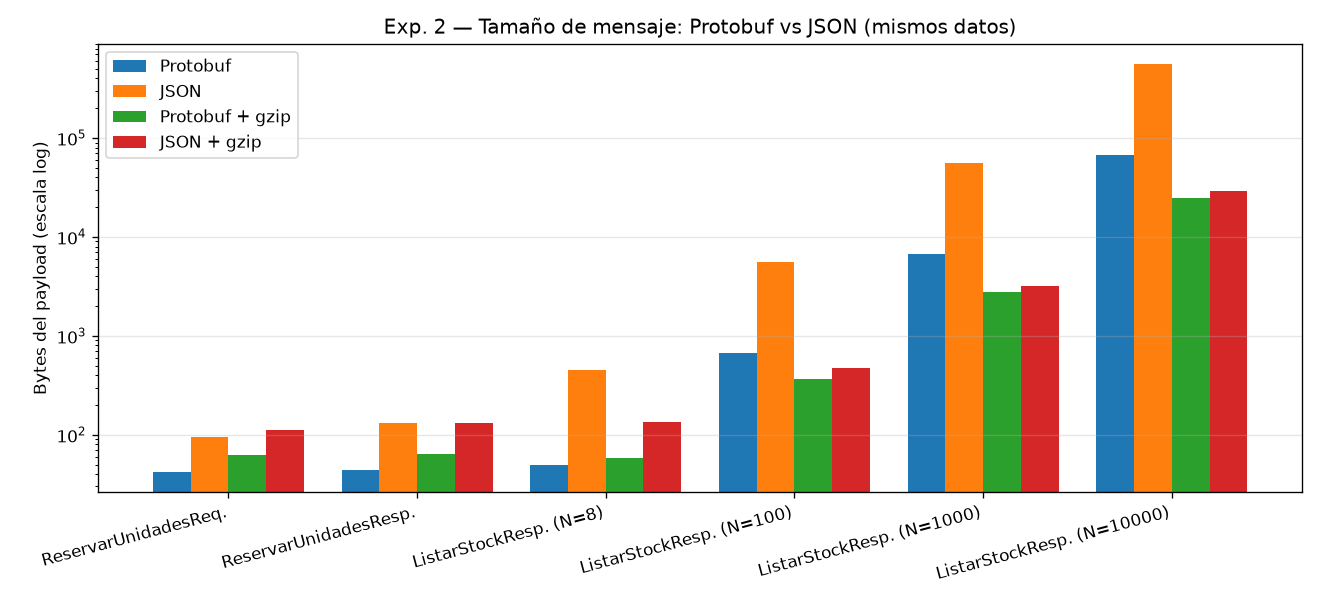

Values plotted in this chart, from the file beside it:
mensaje, bytes_protobuf, bytes_json, ratio_json_sobre_pb, bytes_protobuf_gzip, bytes_json_gzip, us_serializar_pb, us_serializar_json, us_deserializar_pb, us_deserializar_json
ReservarUnidadesRequest, 42, 95, 2.26, 62, 112, 0.16, 2.86, 0.39, 2.4
ReservarUnidadesResponse, 44, 130, 2.95, 64, 131, 0.19, 3.25, 0.37, 2.3
ListarStockResponse (N=8), 50, 456, 9.12, 58, 136, 0.3, 7.6, 0.69, 4.73
ListarStockResponse (N=100), 674, 5621, 8.34, 364, 473, 2.19, 64.03, 3.09, 35.41
ListarStockResponse (N=1000), 6757, 56067, 8.3, 2787, 3156, 19.22, 649.5, 26.61, 323
ListarStockResponse (N=10000), 67440, 560202, 8.31, 25014, 28990, 301.7, 8330, 364.1, 3875
